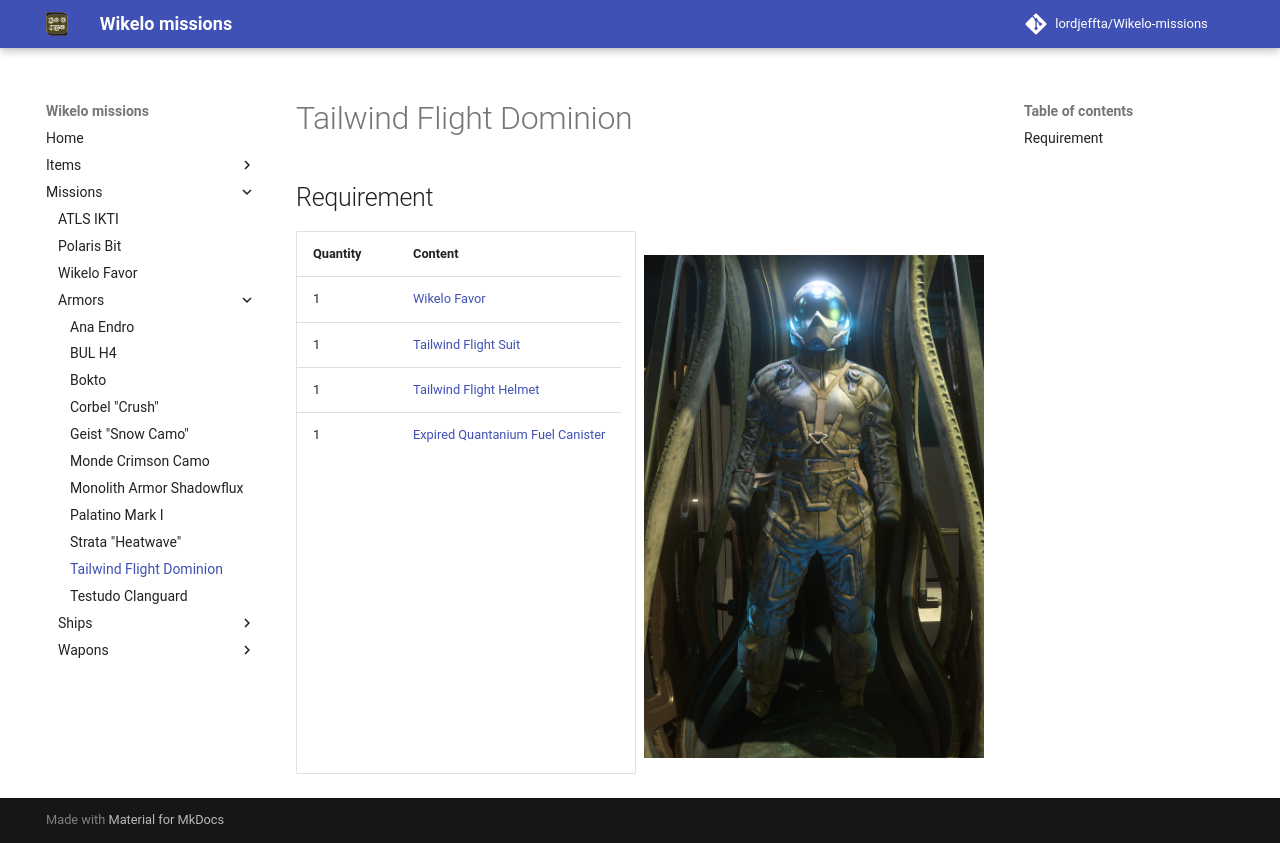

repository: LordJeffta/Wikelo-missions · page: Missions/Armors/Tailwind Flight Dominion/index.html · generator: mkdocs

## Requirement

<div class="grid" markdown>

| Quantity | Content                                                                                                                |
|----------|------------------------------------------------------------------------------------------------------------------------|
| 1        | [Wikelo Favor](../Wikelo Favor.md)                                                                                     |
| 1        | [Tailwind Flight Suit](https://finder.cstone.space/FPSArmors1/e7ba6337-2972-46db-b122-df73c4176027){target="_blank"}   |
| 1        | [Tailwind Flight Helmet](https://finder.cstone.space/FPSArmors1/6dcd35c1-3d7f-441a-9c3d-119879d4b852){target="_blank"} |
| 1        | [Expired Quantanium Fuel Canister](https://starcitizen.tools/Expired_Quantanium_Fuel_Canister){target="_blank"}        |

![Image title](../../Assets/Armors/tailwind_suit.png){ align=right }

</div>
